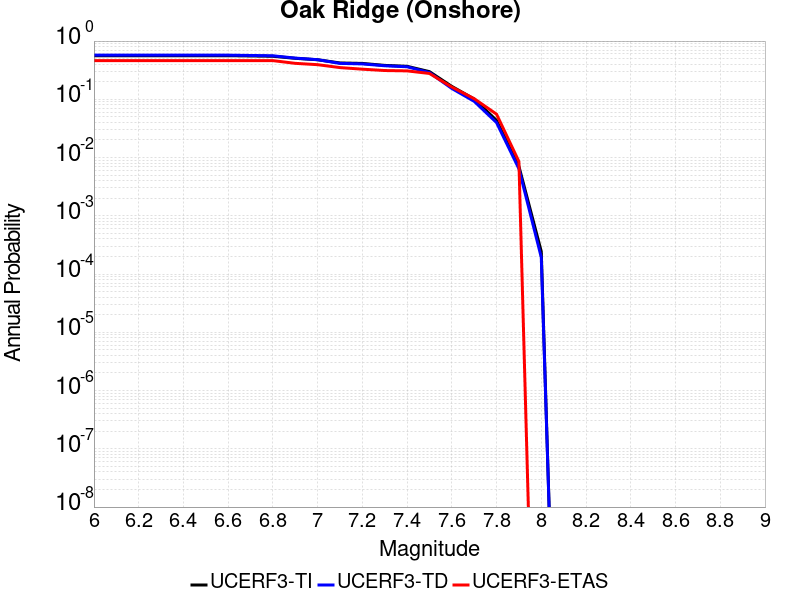

The data file committed next to this chart (first rows):
Magnitude, UCERF3-TI Prob, UCERF3-TD Prob, UCERF3-ETAS Prob
6.0, 0.561, 0.5728, 0.4615
6.1, 0.561, 0.5728, 0.4615
6.2, 0.561, 0.5728, 0.4615
6.3, 0.561, 0.5728, 0.4615
6.4, 0.561, 0.5728, 0.4615
6.5, 0.561, 0.5728, 0.4615
6.6, 0.561, 0.5728, 0.4615
6.7, 0.5545, 0.566, 0.4615
6.8, 0.5482, 0.5591, 0.4615
6.9, 0.5053, 0.5101, 0.4145
7.0, 0.4777, 0.4791, 0.3932
7.1, 0.421, 0.4137, 0.3504
7.2, 0.4133, 0.4053, 0.3291
7.3, 0.3823, 0.3767, 0.312
7.4, 0.3687, 0.3619, 0.3077
7.5, 0.2986, 0.2879, 0.2778
7.6, 0.1667, 0.1536, 0.1624
7.7, 0.101, 0.0924, 0.1026
7.8, 0.04344, 0.03983, 0.05556
7.9, 0.007074, 0.006432, 0.008547
8.0, 2.442769E-4, 1.9441596E-4, 0.0
